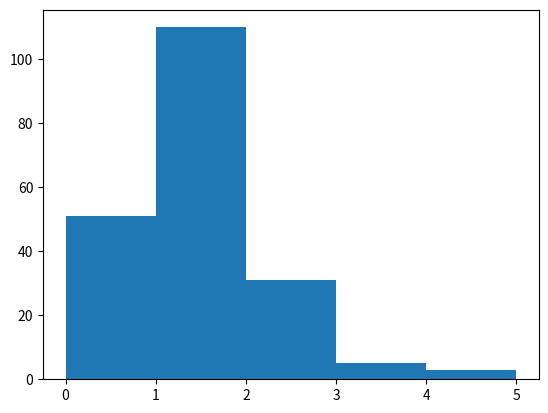

Recreate this plot in Python.
import numpy as np
import matplotlib.pyplot as plt

N=int(200)
Censemble=np.full(N,fill_value=1)

Maxepoch=70
rng=np.random.default_rng() 

for i in range(Maxepoch):
    index=rng.integers(low=0,high=N,size=2)
    Censemble[index[1]]+=Censemble[index[0]]
    Censemble[index[0]]-=Censemble[index[0]]

plt.hist(Censemble,bins=max(Censemble))
plt.show()
